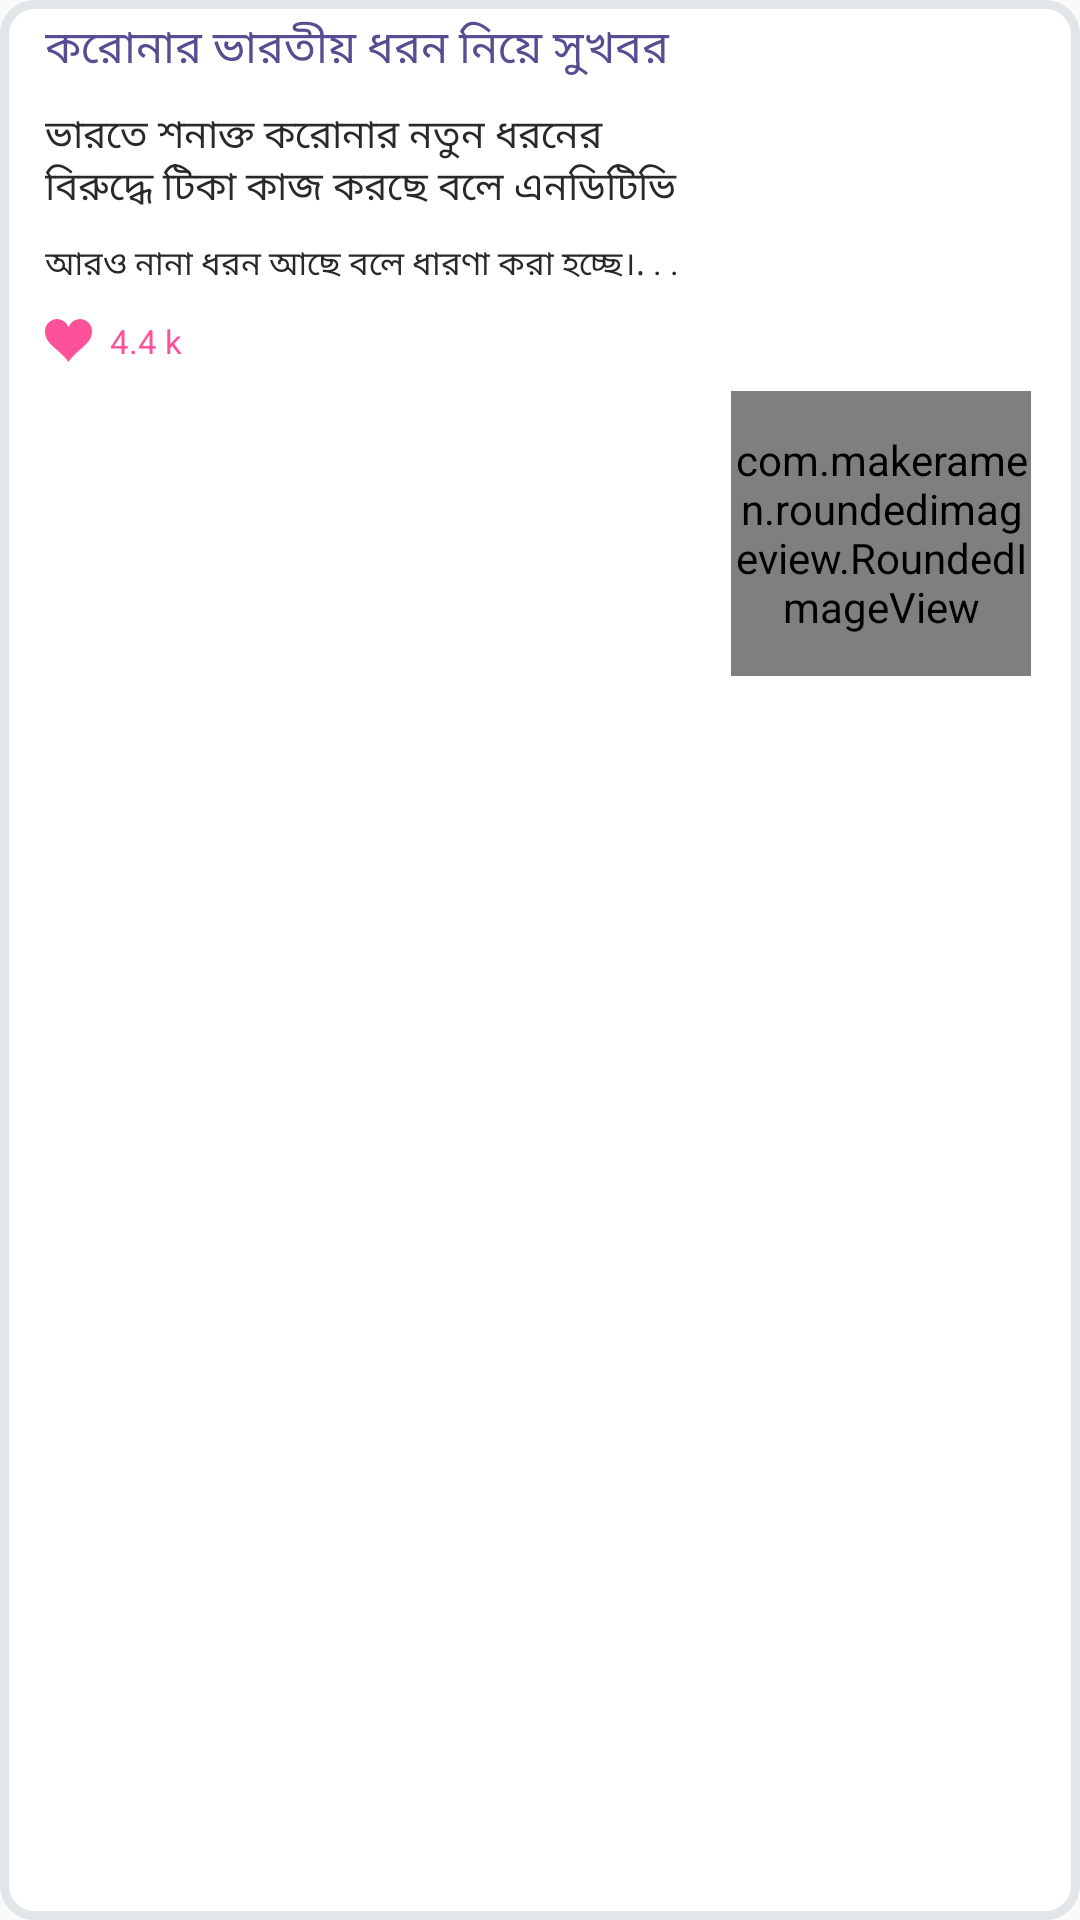

Android layout source for this screen:
<!-- AndroidManifest.xml: application theme AppTheme -->
<!-- res/layout/layout_daily_news.xml -->
<?xml version="1.0" encoding="utf-8"?>
<layout
    xmlns:android="http://schemas.android.com/apk/res/android"
    xmlns:app="http://schemas.android.com/apk/res-auto"

    >

    <androidx.constraintlayout.widget.ConstraintLayout
        android:layout_width="match_parent"
        android:layout_height="wrap_content"
        android:background="@drawable/background_corner"
        android:padding="5dp"
        android:layout_marginTop="12dp">


        <com.makeramen.roundedimageview.RoundedImageView
            android:id="@+id/poster"
            android:layout_width="100dp"
            android:layout_height="95dp"
            android:layout_marginTop="5dp"
            android:adjustViewBounds="true"
            android:scaleType="centerCrop"
            android:src="@drawable/test"
            android:visibility="visible"
            app:layout_constraintBottom_toBottomOf="parent"
            app:layout_constraintDimensionRatio="W,16:9"
            app:layout_constraintEnd_toEndOf="parent"
            app:layout_constraintHorizontal_bias="0.847"
            app:layout_constraintStart_toStartOf="@+id/guideline10"
            app:layout_constraintTop_toTopOf="parent"
            app:layout_constraintVertical_bias="0.227"
            app:riv_border_color="#FF529B"
            app:riv_corner_radius="10dp"
            app:riv_mutate_background="true" />

        <TextView
            android:id="@+id/name"
            android:layout_width="0dp"
            android:layout_height="wrap_content"
            android:layout_marginStart="10dp"
            android:layout_marginEnd="8dp"
            android:ellipsize="end"

            android:text="করোনার ভারতীয় ধরন নিয়ে সুখবর"
            android:textColor="#594D92"
            android:textSize="15sp"
            app:layout_constraintEnd_toStartOf="@+id/poster"
            app:layout_constraintStart_toStartOf="parent"
            app:layout_constraintTop_toTopOf="parent"
             />

        <ProgressBar

            android:visibility="gone"
            android:id="@+id/progress"
            style="?android:attr/progressBarStyleHorizontal"
            android:layout_width="0dp"
            android:layout_height="4dp"
            android:max="1000"
            android:progressBackgroundTint="#000000"
            app:layout_constraintBottom_toBottomOf="@+id/poster"

            app:layout_constraintStart_toStartOf="@+id/poster" />

        <TextView
            android:id="@+id/owner"
            android:layout_width="0dp"
            android:minLines="2"
            android:maxLines="2"
            android:layout_height="wrap_content"
            android:layout_marginTop="8dp"
            android:textSize="13sp"

            android:text="ভারতে শনাক্ত করোনার নতুন ধরনের বিরুদ্ধে টিকা কাজ করছে বলে এনডিটিভি অনলাইনে প্রকাশিত এক প্রতিবেদনে বলা হয়েছে। করোনার সংক্রমণে নাস্তানাবুদ ভারতের জন্য একে একটি সুখবর হিসেবে দেখা হচ্ছে।"
            android:textColor="#292929"
            app:layout_constraintStart_toStartOf="@id/name"
            app:layout_constraintEnd_toEndOf="@id/name"
            app:layout_constraintTop_toBottomOf="@+id/name"
            />

        <TextView
            android:textSize="11sp"
            android:layout_marginTop="8dp"
            android:id="@+id/owners"
            android:layout_width="0dp"
            android:layout_height="wrap_content"
            android:text="আরও নানা ধরন আছে বলে ধারণা করা হচ্ছে।. . ."
            android:textColor="#292929"
            app:layout_constraintStart_toStartOf="@id/owner"
            app:layout_constraintEnd_toEndOf="@id/owner"
            app:layout_constraintTop_toBottomOf="@+id/owner"
            />
        <ImageView
            android:layout_marginTop="10dp"
            android:id="@+id/viewCount"
            android:layout_width="wrap_content"
            android:layout_height="wrap_content"

            android:src="@drawable/ic_heart_love"
            app:layout_constraintEnd_toStartOf="@+id/uploadTime"
            app:layout_constraintHorizontal_chainStyle="packed"
            app:layout_constraintStart_toStartOf="@id/owners"
            app:layout_constraintTop_toBottomOf="@id/owners"
           />

        <TextView
           android:layout_marginStart="6dp"
            android:id="@+id/uploadTime"
            android:layout_width="0dp"
            android:layout_height="wrap_content"

            android:layout_marginEnd="8dp"

            android:text="4.4 k"
            android:textSize="11sp"
            android:textColor="#FF509A"
            app:layout_constraintStart_toEndOf="@id/viewCount"
            app:layout_constraintEnd_toEndOf="parent"
            app:layout_constraintTop_toTopOf="@id/viewCount"
            app:layout_constraintBottom_toBottomOf="@id/viewCount"
            />

        <androidx.constraintlayout.widget.Guideline
            android:id="@+id/guideline10"
            android:layout_width="wrap_content"
            android:layout_height="wrap_content"
            android:orientation="vertical"
            app:layout_constraintGuide_percent="0.5" />
    </androidx.constraintlayout.widget.ConstraintLayout>
</layout>
<!-- resources referenced by this layout -->
<resources>
  <!-- drawable background_corner (drawable) -->
  <?xml version="1.0" encoding="UTF-8"?>
  <shape xmlns:android="http://schemas.android.com/apk/res/android">
      <solid android:color="@color/white"/>
      <stroke android:width="3dp" android:color="#E1E6E9" />
      <corners android:radius="10dp"/>
      <padding android:left="0dp" android:top="0dp" android:right="0dp" android:bottom="0dp" />
  </shape>
  <!-- drawable ic_heart_love (drawable) -->
  <vector xmlns:android="http://schemas.android.com/apk/res/android"
      android:width="15.515dp"
      android:height="14.367dp"
      android:viewportWidth="15.515"
      android:viewportHeight="14.367">
      <path
          android:pathData="M11.442,0A4.429,4.429 0,0 0,7.758 2.712,4.43 4.43,0 0,0 4.073,0 4.074,4.074 0,0 0,0 4.073c0,4.573 4.614,5.772 7.758,10.294 2.972,-4.493 7.757,-5.866 7.757,-10.294A4.074,4.074 0,0 0,11.442 0Z"
          android:fillColor="#FF509A"/>
  </vector>
  <!-- drawable test (drawable) -->
  <layer-list xmlns:android="http://schemas.android.com/apk/res/android">
      <item android:id="@android:id/progress">
          <clip android:drawable="@drawable/circle" />
      </item>
  </layer-list>
  <style name="AppTheme" parent="Theme.AppCompat.Light.NoActionBar">
          
          <item name="colorPrimary">@color/colorPrimary</item>
          <item name="colorPrimaryDark">@color/colorPrimaryDark</item>
          <item name="colorAccent">@color/colorAccent</item>
      </style>
  <color name="white">#FFFFFF</color>
  <!-- drawable circle (drawable) -->
  <?xml version="1.0" encoding="utf-8"?>
  <shape
      xmlns:android="http://schemas.android.com/apk/res/android"
      android:shape="oval">
  
      <solid
          android:color="#FF3389"/>
  
      <size
          android:width="120dp"
          android:height="120dp"/>
  </shape>
  <color name="colorPrimary">#5F294B</color>
  <color name="colorPrimaryDark">#5F294B</color>
  <color name="colorAccent">#5F294B</color>
</resources>
